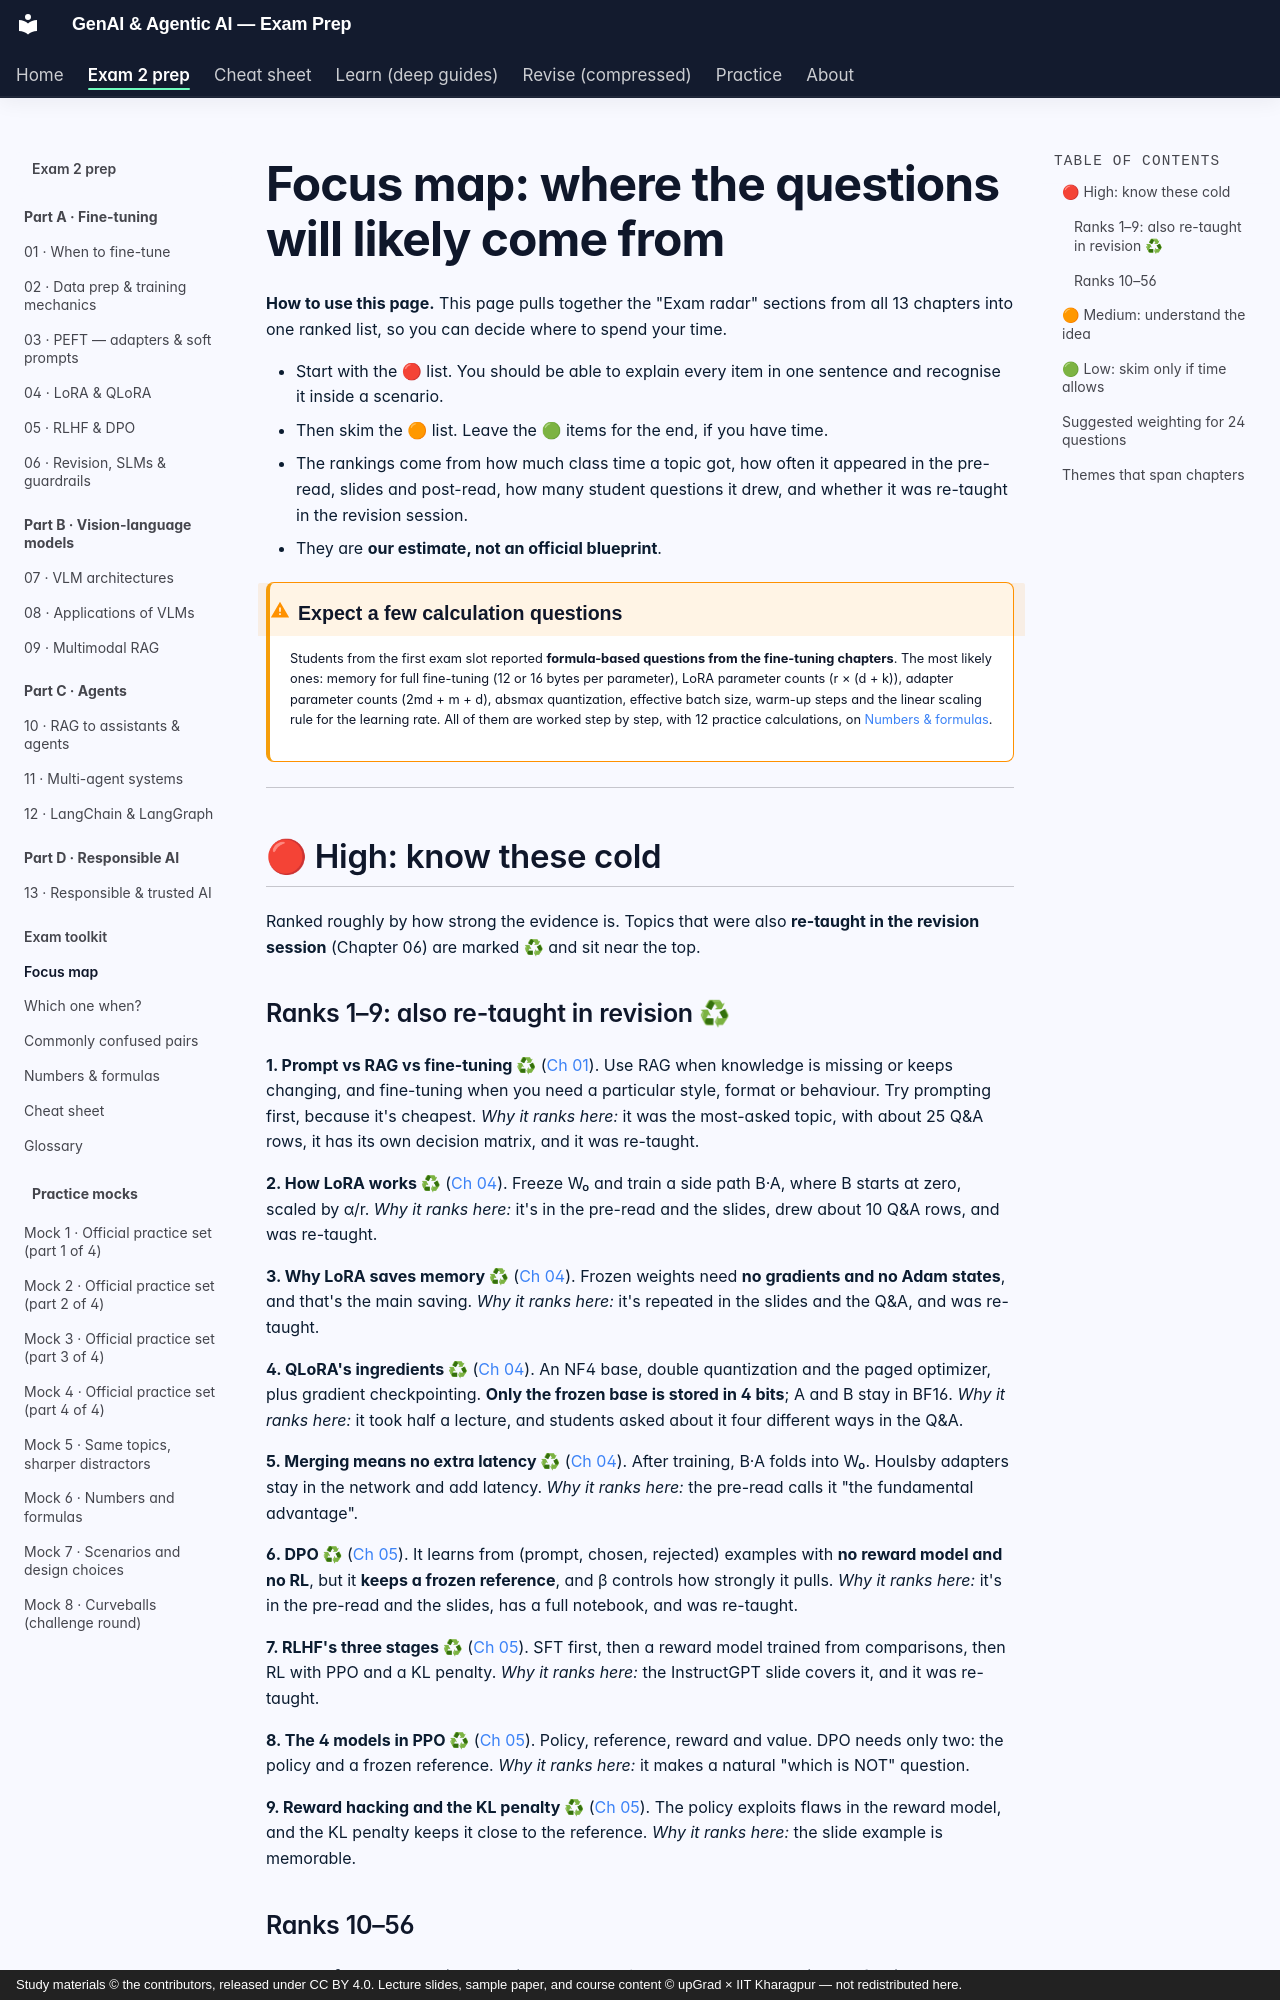

repository: SiddMajum1993/genai-iitkgp-exam-prep · page: exam2/extras/focus-map/index.html · generator: mkdocs · copyright: Study materials © the contributors, released under CC BY 4.0. Lecture slides, sample paper, and course content © upGrad × IIT Kharagpur — not redistributed here.

# Focus map: where the questions will likely come from

**How to use this page.** This page pulls together the "Exam radar" sections from all 13 chapters into one ranked list, so you can decide where to spend your time.

- Start with the 🔴 list. You should be able to explain every item in one sentence and recognise it inside a scenario.
- Then skim the 🟠 list. Leave the 🟢 items for the end, if you have time.
- The rankings come from how much class time a topic got, how often it appeared in the pre-read, slides and post-read, how many student questions it drew, and whether it was re-taught in the revision session.
- They are **our estimate, not an official blueprint**.

!!! warning "Expect a few calculation questions"
    Students from the first exam slot reported **formula-based questions from the fine-tuning chapters**. The most likely ones: memory for full fine-tuning (12 or 16 bytes per parameter), LoRA parameter counts (r × (d + k)), adapter parameter counts (2md + m + d), absmax quantization, effective batch size, warm-up steps and the linear scaling rule for the learning rate. All of them are worked step by step, with 12 practice calculations, on [Numbers & formulas](formulas.md).

---

## 🔴 High: know these cold

Ranked roughly by how strong the evidence is. Topics that were also **re-taught in the revision session** (Chapter 06) are marked ♻ and sit near the top.

### Ranks 1–9: also re-taught in revision ♻

**1. Prompt vs RAG vs fine-tuning ♻** ([Ch 01](../learn/01-ft-decisions.md)). Use RAG when knowledge is missing or keeps changing, and fine-tuning when you need a particular style, format or behaviour. Try prompting first, because it's cheapest. *Why it ranks here:* it was the most-asked topic, with about 25 Q&A rows, it has its own decision matrix, and it was re-taught.

**2. How LoRA works ♻** ([Ch 04](../learn/04-lora-qlora.md)). Freeze W₀ and train a side path B·A, where B starts at zero, scaled by α/r. *Why it ranks here:* it's in the pre-read and the slides, drew about 10 Q&A rows, and was re-taught.

**3. Why LoRA saves memory ♻** ([Ch 04](../learn/04-lora-qlora.md)). Frozen weights need **no gradients and no Adam states**, and that's the main saving. *Why it ranks here:* it's repeated in the slides and the Q&A, and was re-taught.

**4. QLoRA's ingredients ♻** ([Ch 04](../learn/04-lora-qlora.md)). An NF4 base, double quantization and the paged optimizer, plus gradient checkpointing. **Only the frozen base is stored in 4 bits**; A and B stay in BF16. *Why it ranks here:* it took half a lecture, and students asked about it four different ways in the Q&A.

**5. Merging means no extra latency ♻** ([Ch 04](../learn/04-lora-qlora.md)). After training, B·A folds into W₀. Houlsby adapters stay in the network and add latency. *Why it ranks here:* the pre-read calls it "the fundamental advantage".

**6. DPO ♻** ([Ch 05](../learn/05-rlhf-dpo.md)). It learns from (prompt, chosen, rejected) examples with **no reward model and no RL**, but it **keeps a frozen reference**, and β controls how strongly it pulls. *Why it ranks here:* it's in the pre-read and the slides, has a full notebook, and was re-taught.

**7. RLHF's three stages ♻** ([Ch 05](../learn/05-rlhf-dpo.md)). SFT first, then a reward model trained from comparisons, then RL with PPO and a KL penalty. *Why it ranks here:* the InstructGPT slide covers it, and it was re-taught.

**8. The 4 models in PPO ♻** ([Ch 05](../learn/05-rlhf-dpo.md)). Policy, reference, reward and value. DPO needs only two: the policy and a frozen reference. *Why it ranks here:* it makes a natural "which is NOT" question.

**9. Reward hacking and the KL penalty ♻** ([Ch 05](../learn/05-rlhf-dpo.md)). The policy exploits flaws in the reward model, and the KL penalty keeps it close to the reference. *Why it ranks here:* the slide example is memorable.
